Run: headless pygame with SDL's dummy video driver; simulated clock (each Clock.tick advances the game by its frame time, no real sleeping); random seed 0; keys injected as events and as key.get_pressed() state; mouse plan: one left click at the window centre at the start of phase 2, then a move to the lower-right quarter at the start of phase 3.
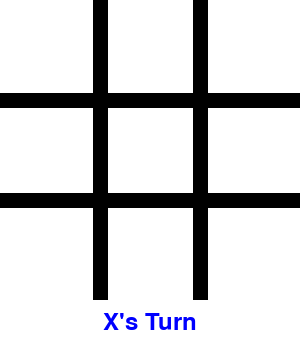
Frame 1 of 4 · flips 1–60 · no input
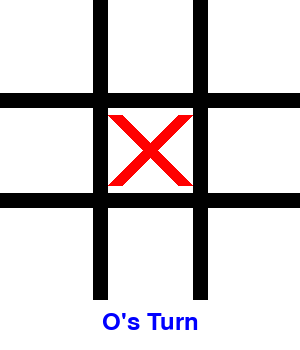
Frame 2 of 4 · flips 61–180 · clicked the window centre · tapped SPACE, RETURN · held RIGHT (→), D
Frame 3 of 4 · flips 181–300 · moved the mouse to the lower-right quarter · held DOWN (↓), S · screen unchanged from frame 2, image omitted
Frame 4 of 4 · flips 301–420 · held LEFT (←), A, UP (↑), W · screen unchanged from frame 3, image omitted

The pygame program that drew these frames:

import pygame

# Initialize pygame
pygame.init()

# Set global variables
WIDTH = 300
HEIGHT = 350 

# Width of the lines
LINE_WIDTH = 15

# Set the rows and columns 
BOARD_ROWS = 3
BOARD_COLS = 3
SQUARE_SIZE = WIDTH // BOARD_COLS

# Colours
WHITE = (255, 255, 255)
BLACK = (0, 0, 0)
RED = (255, 0, 0)
BLUE = (0, 0, 255)

import pygame

# Initialize pygame
pygame.init()

# Initialize the game screen
screen = pygame.display.set_mode((WIDTH, HEIGHT))
screen.fill(WHITE)

# Set the font for rendering text
font = pygame.font.Font(None, 36)

# Function to draw the grid lines for the board
def draw_lines():
    # Draw horizontal lines
    pygame.draw.line(screen, BLACK, (0, SQUARE_SIZE), (WIDTH, SQUARE_SIZE), LINE_WIDTH)
    pygame.draw.line(screen, BLACK, (0, 2 * SQUARE_SIZE), (WIDTH, 2 * SQUARE_SIZE), LINE_WIDTH)

    # Draw vertical lines
    pygame.draw.line(screen, BLACK, (SQUARE_SIZE, 0), (SQUARE_SIZE, HEIGHT - 50), LINE_WIDTH)
    pygame.draw.line(screen, BLACK, (2 * SQUARE_SIZE, 0), (2 * SQUARE_SIZE, HEIGHT - 50), LINE_WIDTH)

# Function to draw an X at a given row and column
# This function can be provided!  
def draw_x(row, col):
    start_desc = (col * SQUARE_SIZE + LINE_WIDTH, row * SQUARE_SIZE + LINE_WIDTH)
    end_desc = (col * SQUARE_SIZE + SQUARE_SIZE - LINE_WIDTH, row * SQUARE_SIZE + SQUARE_SIZE - LINE_WIDTH)
    pygame.draw.line(screen, RED, start_desc, end_desc, LINE_WIDTH)  # Descending line
    start_asc = (col * SQUARE_SIZE + LINE_WIDTH, row * SQUARE_SIZE + SQUARE_SIZE - LINE_WIDTH)
    end_asc = (col * SQUARE_SIZE + SQUARE_SIZE - LINE_WIDTH, row * SQUARE_SIZE + LINE_WIDTH)
    pygame.draw.line(screen, RED, start_asc, end_asc, LINE_WIDTH)  # Ascending line

# Function to draw an O at a given row and column
def draw_o(row, col):
    center = (col * SQUARE_SIZE + SQUARE_SIZE // 2, row * SQUARE_SIZE + SQUARE_SIZE // 2)
    pygame.draw.circle(screen, BLACK, center, SQUARE_SIZE // 3, LINE_WIDTH)  # Draw the circle

# Function to display a message at the bottom of the screen
def display_message(text):
    screen.fill(WHITE, (0, HEIGHT - 50, WIDTH, 50))  # Clear the bottom area for new text
    message = font.render(text, True, BLUE)  # Render the text
    screen.blit(message, (WIDTH // 2 - message.get_width() // 2, HEIGHT - 40))  # Display the text

# Function to check if there is a winner
def check_winner():
    # Check for vertical, horizontal, and diagonal wins
    for col in range(BOARD_COLS):
        if board[0][col] == board[1][col] == board[2][col] and board[0][col] != 0:
            return board[0][col]  # Return the player number (1 or 2) if there's a win in a column
    for row in range(BOARD_ROWS):
        if board[row][0] == board[row][1] == board[row][2] and board[row][0] != 0:
            return board[row][0]  # Return the player number if there's a win in a row
    if board[0][0] == board[1][1] == board[2][2] and board[0][0] != 0:
        return board[0][0]  # Return the player number if there's a win in a descending diagonal
    if board[0][2] == board[1][1] == board[2][0] and board[0][2] != 0:
        return board[0][2]  # Return the player number if there's a win in an ascending diagonal
    return 0  # Return 0 if no winner

# Draw the initial board and display the first player's turn
draw_lines()
display_message("X's Turn")

# Main game loop
player = 1  # 1 for X, 2 for O
board = [[0] * BOARD_COLS for _ in range(BOARD_ROWS)]  # Initialize the game board with 0s
game_over = False  # Flag to check if the game is over

while True:
    # Event handling
    for event in pygame.event.get():
        if event.type == pygame.QUIT:  # If the user clicks the close button
            game_over = True
            pygame.quit()  # Quit the game

        if event.type == pygame.MOUSEBUTTONDOWN:
            mouseX = event.pos[0]  # X coordinate of where the screen was clicked
            mouseY = event.pos[1]  # Y coordinate of where the screen was clicked

            clicked_row = mouseY // SQUARE_SIZE  # Determine the row where the click occurred
            clicked_col = mouseX // SQUARE_SIZE  # Determine the column where the click occurred

            # Place X or O if the clicked cell is empty
            if board[clicked_row][clicked_col] == 0:
                if player == 1:
                    draw_x(clicked_row, clicked_col)  # Draw X
                    board[clicked_row][clicked_col] = 1  # Mark the board
                    player = 2  # Switch to player 2
                elif player == 2:
                    draw_o(clicked_row, clicked_col)  # Draw O
                    board[clicked_row][clicked_col] = 2  # Mark the board
                    player = 1  # Switch to player 1

                # Check for a winner after each move
                winner = check_winner()
                if winner != 0:
                    game_over = True  # Set the game over flag
                    winner_text = "X Wins!" if winner == 1 else "O Wins!"
                    display_message(winner_text)  # Display the winning message
                else:
                    # Update the display to show the current player's turn if the game is not over
                    if not game_over:
                        display_message("X's Turn" if player == 1 else "O's Turn")

    pygame.display.update()  # Refresh the game screen
